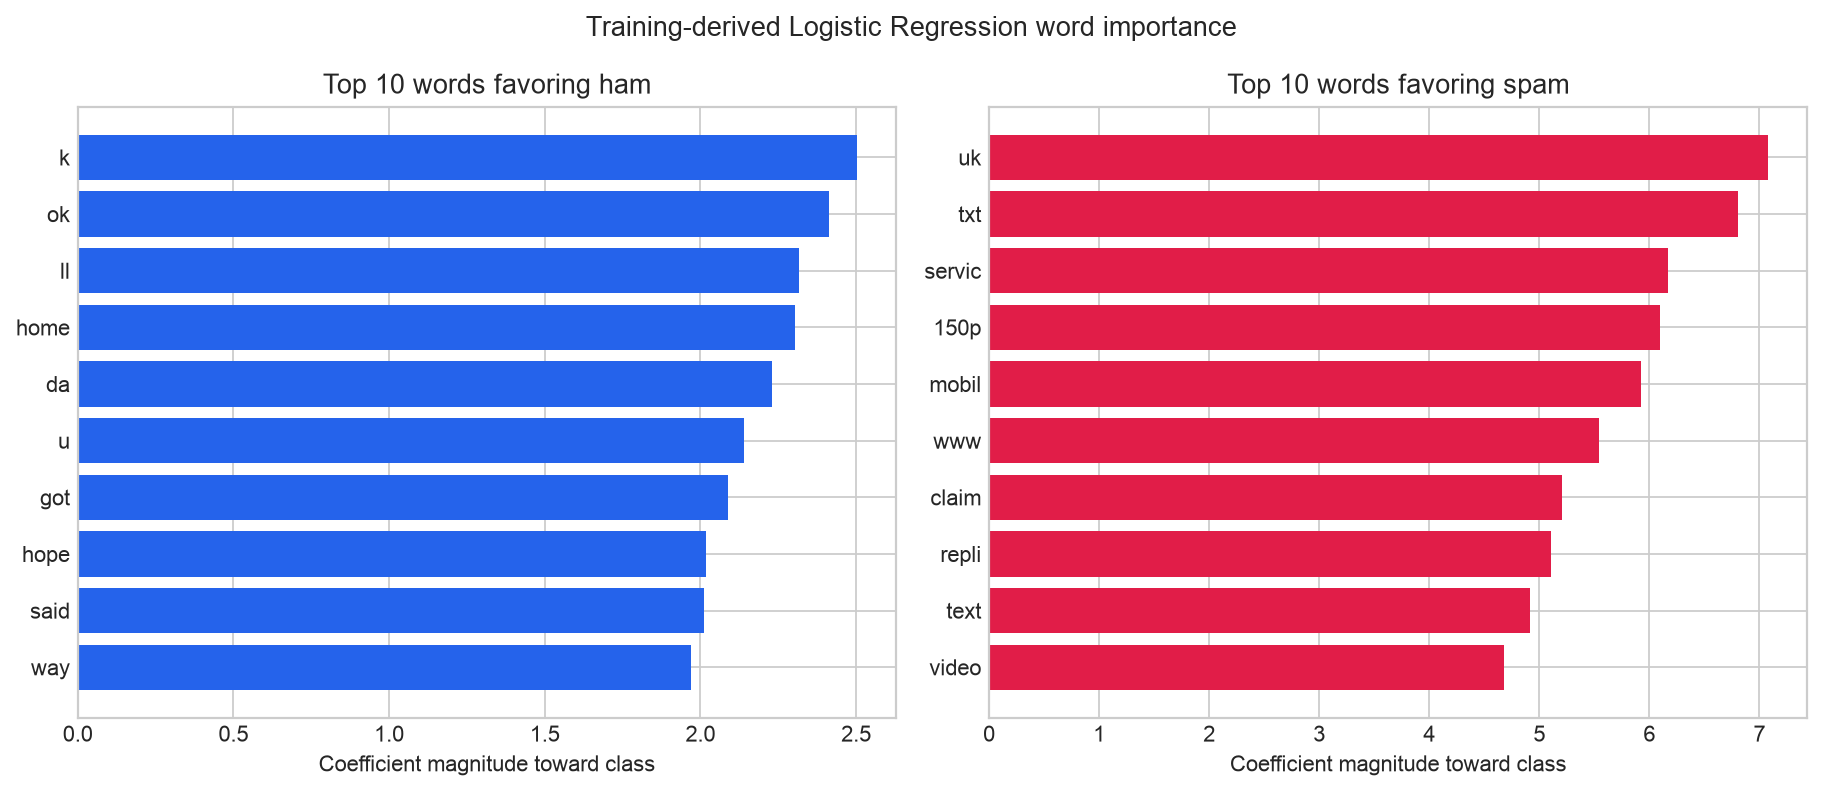

Source data for this figure (header and first rows):
class, rank, word_stem, signed_spam_coefficient, class_support_strength
ham, 1, k, -2.503, 2.503
ham, 2, ok, -2.411, 2.411
ham, 3, ll, -2.315, 2.315
ham, 4, home, -2.305, 2.305
ham, 5, da, -2.228, 2.228
ham, 6, u, -2.138, 2.138
ham, 7, got, -2.089, 2.089
ham, 8, hope, -2.017, 2.017
ham, 9, said, -2.013, 2.013
ham, 10, way, -1.971, 1.971
spam, 1, uk, 7.081, 7.081
spam, 2, txt, 6.808, 6.808
spam, 3, servic, 6.169, 6.169
spam, 4, 150p, 6.097, 6.097
spam, 5, mobil, 5.925, 5.925
spam, 6, www, 5.54, 5.54
spam, 7, claim, 5.21, 5.21
spam, 8, repli, 5.108, 5.108
spam, 9, text, 4.914, 4.914
spam, 10, video, 4.679, 4.679
